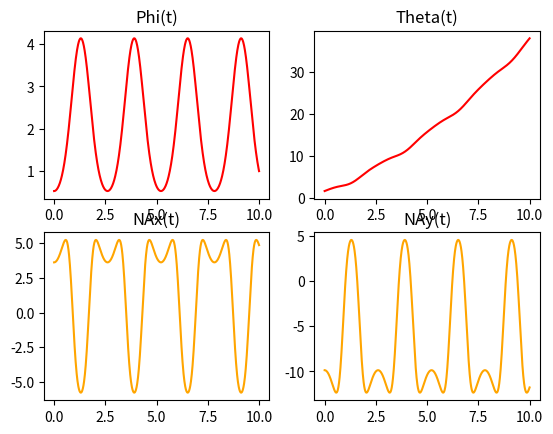
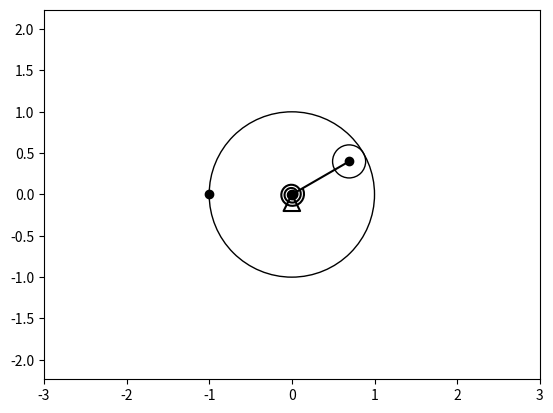

Write the Python code that produced these figures, in order.
import numpy as n
import matplotlib.pyplot as plt
from matplotlib.animation import FuncAnimation
from scipy.integrate import odeint

def SystDiffEq(y, t, m1, m2, m3, r, R, g, M1, M2, c):
    # y = [ phi, theta, phi', theta'] -> dy = [ phi', theta', phi'', theta'']
    dy = n.zeros_like(y)
    dy[0] = y[2]
    dy[1] = y[3]
    # a11 * phi'' + a12 * theta'' = b1
    # a21 * phi'' + a22 * theta'' = b2
    # коэффициенты первого уравнения
    a11 = (3*m2 +(2/3)*m3) * (R-r)**2
    a12 = (R-r) * m2 * R
    b1 = (2*m2 + m3) * g *(R-r)* n.sin(y[0]) - 2*c*y[0] + 2*M2
    # коэффициенты второго уравнения
    a21 = m2 * R * (R-r)
    a22 = (m1 + m2) * R**2
    b2 = 2 * M1
    
    # решение правилом Крамера
    detA = a11 * a22 - a12 * a21
    detA1 = b1 * a22 - a12 * b2
    detA2 = a11 * b2 - b1 * a21

    dy[2] = detA1/detA
    dy[3] = detA2/detA

    return dy

#задается интервал
step = 1000
t = n.linspace(0, 10, step)

#начальные значения
O = 0 #начало координат
r2 = 0.2#внешний радиус пружины
r1 = 0.05#внутренний радиус пружины
m1 = 2
m2 = 1
m3 = 1
c = 2
M1 = 0.5
M2 = 0.2
g = 9.8

r = 0.2 #r маленького колеса
R = 1 #R большого колеса

#задаем начальные значения
y0 = [n.pi/6, n.pi/2, 0 , 2]
#заполняем массив производными
Y = odeint(SystDiffEq, y0, t, (m1, m2, m3, r, R, g, M1, M2, c))

#заполняем функции
phi = Y[:,0]
theta = Y[:,1]
phit = Y[:,2]
thetat = Y[:,3]

phitt = n.zeros_like(t)
thetatt = n.zeros_like(t)
NAx = n.zeros_like(t)
NAy = n.zeros_like(t)
for i in range(len(t)):
    phitt[i] = SystDiffEq(Y[i], t[i], m1, m2, m3, r, R, g, M1, M2, c)[2]
    thetatt[i] =  SystDiffEq(Y[i], t[i], m1, m2, m3, r, R, g, M1, M2, c)[3]
    NAx = m2*(R-r)*(phitt*n.cos(phi[i]) - phit[i]*n.sin(phi[i]))
    NAy = m2*(-(R-r)*(phitt*n.sin(phi[i]) + phit[i]*n.cos(phi[i])+g))

#выводим графики зависимости
fgrt = plt.figure()

phiplt = fgrt.add_subplot(2,2,1)
phiplt.plot(t, phi, color = 'red')
phiplt.set_title('Phi(t)')

thetaplt = fgrt.add_subplot(2,2,2)
thetaplt.plot(t, theta, color = 'red')
thetaplt.set_title('Theta(t)')

NAxplt = fgrt.add_subplot(2,2,3)
NAxplt.plot(t, NAx, color = 'orange')
NAxplt.set_title('NAx(t)')

NAyplt = fgrt.add_subplot(2,2,4)
NAyplt.plot(t, NAy, color = 'orange')
NAyplt.set_title('NAy(t)')

fgrt.show()

#координаты точки А
Xa = (R - r) * n.cos(phi)
Ya = (R - r) * n.sin(phi)

#координаты точки Б
Xb = R * n.cos(n.pi/2+theta)
Yb = R * n.sin(n.pi/2+theta)

#окно и грaфик
fgr = plt.figure()
grf = fgr.add_subplot(1, 1, 1)
grf.axis('equal')
grf.set(xlim = [-3, 3], ylim = [-3, 3])
grf.set_aspect( 1 )

#треугольник
grf.plot([0,0.1,-0.1,0], [0,-0.2,-0.2,0], color = 'black')

#точки на графике
p1 = grf.plot(O, O, marker = 'o', color = 'black')[0]
pA = grf.plot(Xa[0], Ya[0], marker = 'o', color = 'black')[0]
pB = grf.plot(Xb[0], Yb[0], marker = 'o', color = 'black')[0]

#прямая ОА
O1 = grf.plot([Xa[0], O],[Ya[0], O],color = 'black')[0]

#большая окружность
circle = plt.Circle(( O, O ), R , fill = False)
grf.add_artist(circle)
               
#маленькая окружность
circleA = plt.Circle(( Xa[0], Ya[0]), r , fill = False)
grf.add_artist(circleA)



#спиральная пружина
Ns = 2

numpnts = n.linspace(0, 1, 50*Ns+1)
Betas = numpnts*(Ns * 2*n.pi/ + phi[0])
Xs = ((r2-r1)*numpnts)*n.cos(Betas + n.pi/2)
Ys = ((r2-r1)*numpnts)*n.sin(Betas + n.pi/2)

SpPruzh = grf.plot(Xs, Ys, color = 'black')[0]


#анимация
def run(i):
    pA.set_data([Xa[i]], [Ya[i]])
    pB.set_data([Xb[i]], [Yb[i]])
    O1.set_data([Xa[i], O], [Ya[i], O])
    circleA.center = (Xa[i], Ya[i])

    Betas = numpnts * (Ns * 2 * n.pi - phi[i])
    Xs = -((r2 - r1) * numpnts) * n.cos(Betas + n.pi)
    Ys = ((r2 - r1) * numpnts) * n.sin(Betas + n.pi)
    SpPruzh.set_data(Xs, Ys)
    return


anim = FuncAnimation(fgr, run, interval = 1, frames = step)

fgr.show()